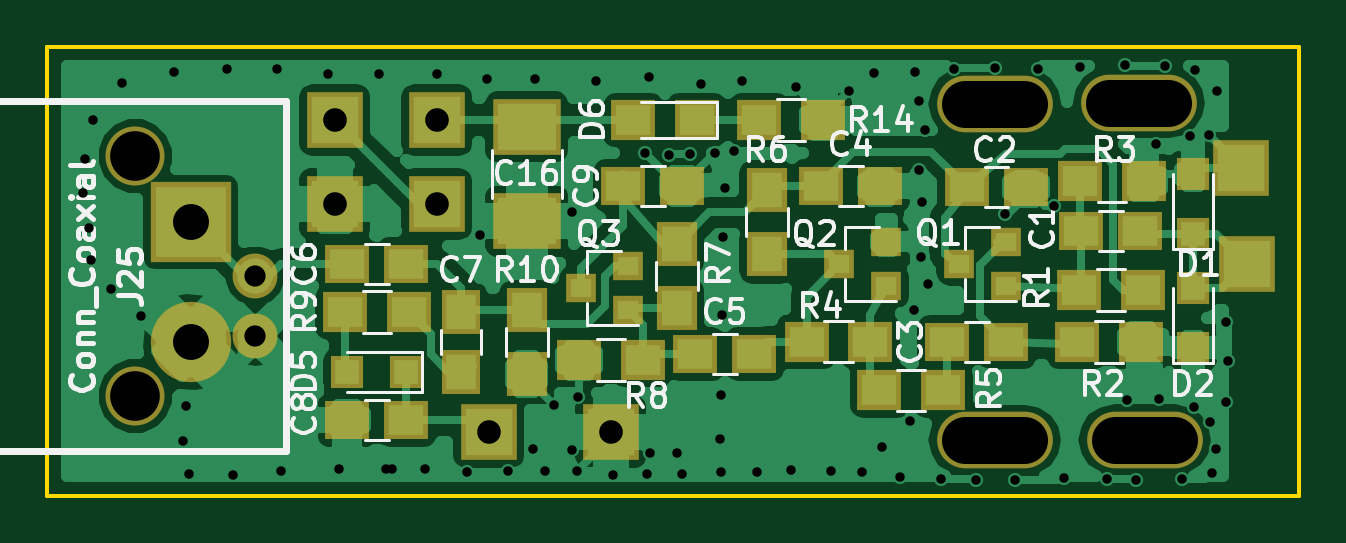
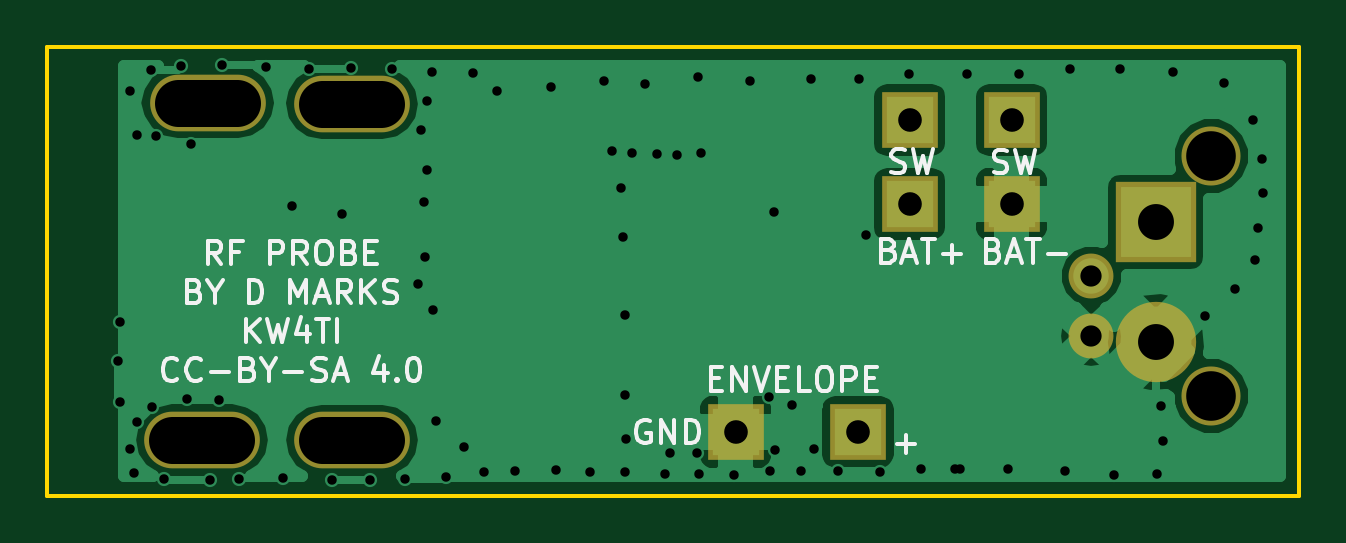
Circuit board: 9 layer files. Board 53.0 x 19.0 mm.
- bottom_copper: ActiveRFProbe-B.Cu.gbr (25899 bytes)
- bottom_mask: ActiveRFProbe-B.Mask.gbr (828 bytes)
- bottom_silk: ActiveRFProbe-B.SilkS.gbr (12937 bytes)
- outline: ActiveRFProbe-Edge.Cuts.gbr (489 bytes)
- top_copper: ActiveRFProbe-F.Cu.gbr (59936 bytes)
- top_mask: ActiveRFProbe-F.Mask.gbr (2564 bytes)
- top_silk: ActiveRFProbe-F.SilkS.gbr (28252 bytes)
- drill: ActiveRFProbe-NPTH.drl (330 bytes)
- drill: ActiveRFProbe.drl (1828 bytes)

=== bottom_copper: ActiveRFProbe-B.Cu.gbr (25899 bytes, source omitted) ===
=== bottom_mask: ActiveRFProbe-B.Mask.gbr ===
G04 #@! TF.FileFunction,Soldermask,Bot*
%FSLAX46Y46*%
G04 Gerber Fmt 4.6, Leading zero omitted, Abs format (unit mm)*
G04 Created by KiCad (PCBNEW 4.0.7) date 04/19/20 23:04:16*
%MOMM*%
%LPD*%
G01*
G04 APERTURE LIST*
%ADD10C,0.100000*%
%ADD11O,4.900000X2.400000*%
%ADD12C,1.900000*%
%ADD13C,2.500000*%
%ADD14R,3.400000X3.400000*%
%ADD15C,3.400000*%
%ADD16R,2.400000X2.400000*%
G04 APERTURE END LIST*
D10*
D11*
X108450000Y-98625000D03*
X102100000Y-98650000D03*
X108200000Y-84350000D03*
X102100000Y-84400000D03*
D12*
X70800000Y-91694000D03*
X70800000Y-94234000D03*
D13*
X65720000Y-96774000D03*
X65720000Y-86614000D03*
D14*
X68072000Y-89408000D03*
D15*
X68072000Y-94488000D03*
D16*
X80675000Y-98300000D03*
X78486000Y-88646000D03*
X74168000Y-88646000D03*
X85852000Y-98298000D03*
X78486000Y-85090000D03*
X74168000Y-85090000D03*
M02*

=== bottom_silk: ActiveRFProbe-B.SilkS.gbr (12937 bytes, source omitted) ===
=== outline: ActiveRFProbe-Edge.Cuts.gbr ===
G04 #@! TF.FileFunction,Profile,NP*
%FSLAX46Y46*%
G04 Gerber Fmt 4.6, Leading zero omitted, Abs format (unit mm)*
G04 Created by KiCad (PCBNEW 4.0.7) date 04/19/20 23:04:17*
%MOMM*%
%LPD*%
G01*
G04 APERTURE LIST*
%ADD10C,0.100000*%
%ADD11C,0.150000*%
G04 APERTURE END LIST*
D10*
D11*
X62000000Y-101000000D02*
X62000000Y-82000000D01*
X115000000Y-101000000D02*
X62000000Y-101000000D01*
X115000000Y-82000000D02*
X115000000Y-101000000D01*
X62000000Y-82000000D02*
X115000000Y-82000000D01*
M02*

=== top_copper: ActiveRFProbe-F.Cu.gbr (59936 bytes, source omitted) ===
=== top_mask: ActiveRFProbe-F.Mask.gbr ===
G04 #@! TF.FileFunction,Soldermask,Top*
%FSLAX46Y46*%
G04 Gerber Fmt 4.6, Leading zero omitted, Abs format (unit mm)*
G04 Created by KiCad (PCBNEW 4.0.7) date 04/19/20 23:04:16*
%MOMM*%
%LPD*%
G01*
G04 APERTURE LIST*
%ADD10C,0.100000*%
%ADD11R,1.700000X1.900000*%
%ADD12R,1.300000X1.200000*%
%ADD13R,1.900000X1.650000*%
%ADD14R,1.400000X1.400000*%
%ADD15R,1.900000X1.700000*%
%ADD16R,2.900000X2.400000*%
%ADD17O,4.900000X2.400000*%
%ADD18R,1.650000X1.900000*%
%ADD19C,1.900000*%
%ADD20C,2.500000*%
%ADD21R,3.400000X3.400000*%
%ADD22C,3.400000*%
%ADD23R,2.400000X2.400000*%
G04 APERTURE END LIST*
D10*
D11*
X82296000Y-93138000D03*
X82296000Y-95838000D03*
D12*
X97520000Y-92136000D03*
X97520000Y-90236000D03*
X95520000Y-91186000D03*
D13*
X105775000Y-89775000D03*
X108275000Y-89775000D03*
X100096000Y-94488000D03*
X102596000Y-94488000D03*
X89428000Y-94996000D03*
X91928000Y-94996000D03*
X74696000Y-91186000D03*
X77196000Y-91186000D03*
X74696000Y-97790000D03*
X77196000Y-97790000D03*
X88880000Y-87884000D03*
X86380000Y-87884000D03*
D14*
X110490000Y-89896000D03*
X110490000Y-87396000D03*
X110490000Y-94722000D03*
X110490000Y-92222000D03*
X77196000Y-95758000D03*
X74696000Y-95758000D03*
D12*
X102600000Y-92136000D03*
X102600000Y-90236000D03*
X100600000Y-91186000D03*
X86598000Y-93152000D03*
X86598000Y-91252000D03*
X84598000Y-92202000D03*
D15*
X108375000Y-92275000D03*
X105675000Y-92275000D03*
X105584000Y-94488000D03*
X108284000Y-94488000D03*
X105725000Y-87675000D03*
X108425000Y-87675000D03*
X94140000Y-94470000D03*
X96840000Y-94470000D03*
X97220000Y-96540000D03*
X99920000Y-96540000D03*
D11*
X92456000Y-88058000D03*
X92456000Y-90758000D03*
X88646000Y-90344000D03*
X88646000Y-93044000D03*
D15*
X87202000Y-95250000D03*
X84502000Y-95250000D03*
X74596000Y-93218000D03*
X77296000Y-93218000D03*
X92122000Y-85090000D03*
X94822000Y-85090000D03*
X89488000Y-85090000D03*
X86788000Y-85090000D03*
D16*
X82296000Y-89376000D03*
X82296000Y-85376000D03*
D17*
X108450000Y-98625000D03*
X102100000Y-98650000D03*
X108200000Y-84350000D03*
X102100000Y-84400000D03*
D13*
X103425000Y-87925000D03*
X100925000Y-87925000D03*
X94762000Y-87884000D03*
X97262000Y-87884000D03*
D18*
X79502000Y-95738000D03*
X79502000Y-93238000D03*
D19*
X70800000Y-91694000D03*
X70800000Y-94234000D03*
D20*
X65720000Y-96774000D03*
X65720000Y-86614000D03*
D21*
X68072000Y-89408000D03*
D22*
X68072000Y-94488000D03*
D23*
X112776000Y-91186000D03*
X112522000Y-87122000D03*
X80675000Y-98300000D03*
X78486000Y-88646000D03*
X74168000Y-88646000D03*
X85852000Y-98298000D03*
X78486000Y-85090000D03*
X74168000Y-85090000D03*
M02*

=== top_silk: ActiveRFProbe-F.SilkS.gbr (28252 bytes, source omitted) ===
=== drill: ActiveRFProbe-NPTH.drl (330 bytes, source withheld) ===
=== drill: ActiveRFProbe.drl ===
M48
;DRILL file {KiCad 4.0.7} date 04/19/20 23:04:18
;FORMAT={-:-/ absolute / metric / decimal}
FMAT,2
METRIC,TZ
T1C0.400
T2C0.900
T3C1.000
T4C1.520
%
G90
G05
M71
T1
X63.525Y-88.175
X63.575Y-86.725
X63.75Y-89.65
X63.85Y-91.025
X63.95Y-85.1
X64.7Y-92.25
X65.175Y-83.525
X65.975Y-93.4
X67.35Y-83.05
X67.75Y-98.675
X67.85Y-97.2
X68.Y-100.075
X69.6Y-82.95
X69.85Y-100.1
X71.7Y-82.95
X71.9Y-99.95
X73.875Y-83.15
X74.325Y-99.85
X76.05Y-83.15
X76.35Y-99.85
X76.575Y-99.85
X78.Y-99.875
X78.5Y-83.15
X79.75Y-100.
X80.325Y-89.95
X80.625Y-83.375
X81.5Y-99.95
X82.55Y-99.025
X82.65Y-83.375
X83.075Y-99.95
X83.45Y-97.175
X84.2Y-99.05
X84.225Y-88.975
X84.4Y-99.95
X84.45Y-96.825
X85.225Y-83.425
X85.925Y-100.1
X87.3Y-86.5
X87.4Y-100.075
X87.45Y-83.25
X87.5Y-99.2
X88.325Y-86.575
X88.65Y-99.2
X88.85Y-100.075
X89.2Y-86.525
X89.675Y-83.55
X90.25Y-86.475
X90.475Y-98.6
X90.525Y-96.725
X90.525Y-100.
X90.55Y-93.35
X90.6Y-90.025
X90.7Y-87.95
X91.075Y-86.4
X91.425Y-83.425
X92.025Y-100.
X93.475Y-99.925
X93.675Y-83.7
X95.175Y-99.95
X95.95Y-83.85
X96.5Y-100.
X96.975Y-83.1
X97.35Y-98.925
X98.1Y-100.2
X98.525Y-97.85
X98.675Y-93.15
X98.725Y-83.05
X98.9Y-84.3
X98.9Y-87.225
X99.Y-90.9
X99.025Y-88.575
X99.15Y-85.525
X99.3Y-92.05
X99.85Y-100.275
X100.4Y-82.95
X101.325Y-100.325
X102.125Y-82.9
X102.525Y-89.05
X102.95Y-100.325
X103.925Y-82.925
X104.625Y-88.75
X105.025Y-100.25
X105.725Y-82.85
X106.875Y-100.3
X107.6Y-82.775
X107.725Y-96.95
X108.1Y-100.35
X108.925Y-86.125
X109.075Y-96.9
X109.325Y-82.825
X110.05Y-100.3
X110.375Y-85.775
X110.55Y-97.225
X110.6Y-82.975
X111.175Y-85.725
X111.2Y-97.875
X111.3Y-100.025
X111.475Y-99.
X111.5Y-83.875
X111.9Y-93.65
X111.9Y-97.025
X112.Y-95.3
T2
X70.8Y-91.694
X70.8Y-94.234
T3
X74.168Y-85.09
X74.168Y-88.646
X78.486Y-85.09
X78.486Y-88.646
X80.675Y-98.3
X85.852Y-98.298
T4
X68.072Y-89.408
X68.072Y-94.488
T0
M30
